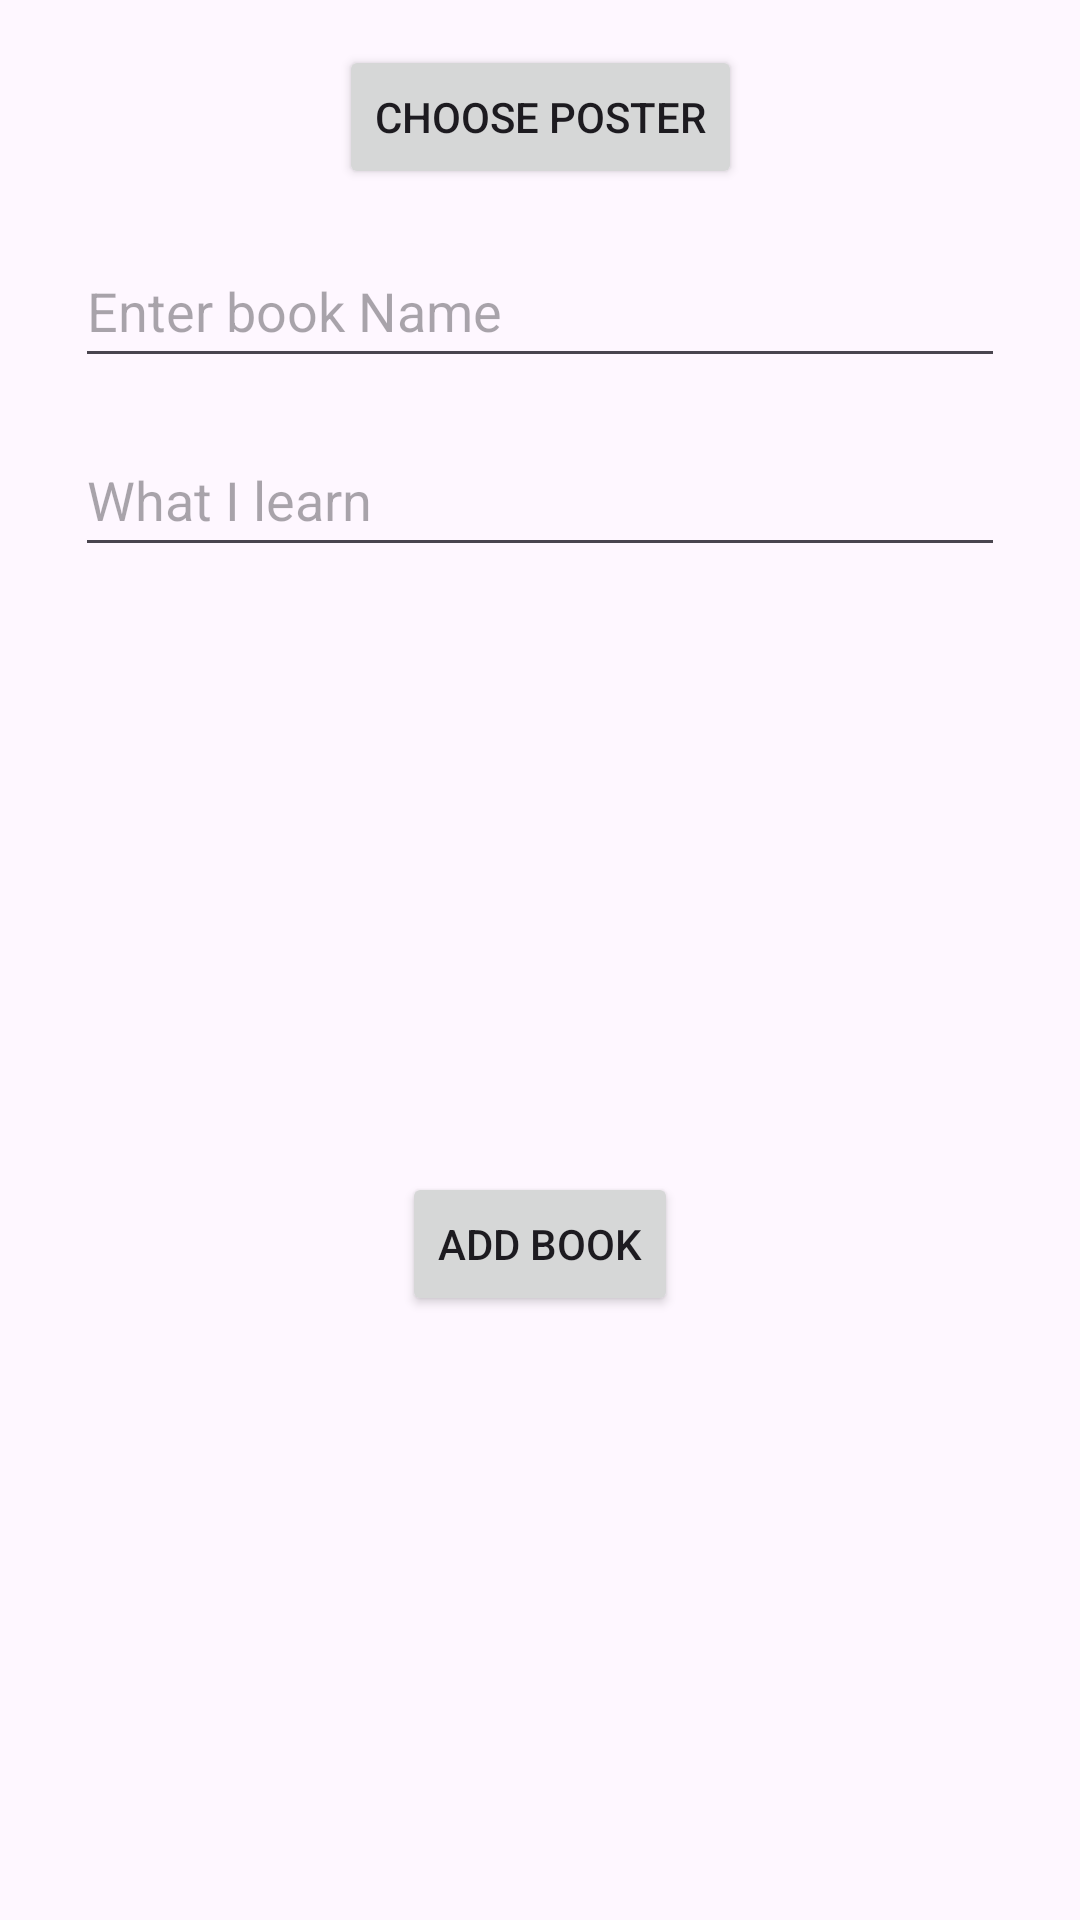

Here is an Android app screen rendered from its layout file. Give the layout XML and the strings, colors and styles it references.
<!-- AndroidManifest.xml: application theme Theme.Booksnap -->
<!-- res/layout/customdiloag.xml -->
<?xml version="1.0" encoding="utf-8"?>
<androidx.constraintlayout.widget.ConstraintLayout xmlns:android="http://schemas.android.com/apk/res/android"
    xmlns:tools="http://schemas.android.com/tools"
    android:layout_width="match_parent"
    android:layout_height="wrap_content"
    xmlns:app="http://schemas.android.com/apk/res-auto">

    <Button
        android:id="@+id/img_chooser"
        android:layout_width="wrap_content"
        android:layout_height="wrap_content"
        android:layout_marginTop="15dp"
        android:text="Choose Poster"
        app:layout_constraintEnd_toEndOf="parent"
        app:layout_constraintStart_toStartOf="parent"
        app:layout_constraintTop_toTopOf="parent"/>

    <EditText
        android:id="@+id/et_bookName"
        android:layout_width="match_parent"
        android:layout_height="48dp"
        android:hint="Enter book Name"
        android:layout_marginTop="15dp"
        android:layout_marginStart="25dp"
        android:layout_marginEnd="25dp"
        app:layout_constraintTop_toBottomOf="@id/img_chooser"
        tools:layout_editor_absoluteY="290dp" />
    <EditText
        android:id="@+id/whatilearn"
        android:layout_width="match_parent"
        android:layout_height="48dp"
        android:layout_marginTop="15dp"
        android:layout_marginStart="25dp"
        android:layout_marginEnd="25dp"
        android:hint="What I learn "
        app:layout_constraintTop_toBottomOf="@id/et_bookName"
        tools:layout_editor_absoluteX="0dp" />

    <Button
        android:id="@+id/addBook"
        android:layout_width="wrap_content"
        android:layout_height="wrap_content"
        android:layout_marginTop="25dp"
        android:layout_marginBottom="25dp"
        android:text="Add Book"
        app:layout_constraintBottom_toBottomOf="parent"
        app:layout_constraintEnd_toEndOf="parent"
        app:layout_constraintStart_toStartOf="parent"
        app:layout_constraintTop_toBottomOf="@id/whatilearn" />



</androidx.constraintlayout.widget.ConstraintLayout>
<!-- resources referenced by this layout -->
<resources>
  <style name="Theme.Booksnap" parent="Base.Theme.Booksnap" />
  <style name="Base.Theme.Booksnap" parent="Theme.Material3.DayNight.NoActionBar">
          
          <item name="android:windowLightStatusBar">true</item>
      </style>
</resources>
